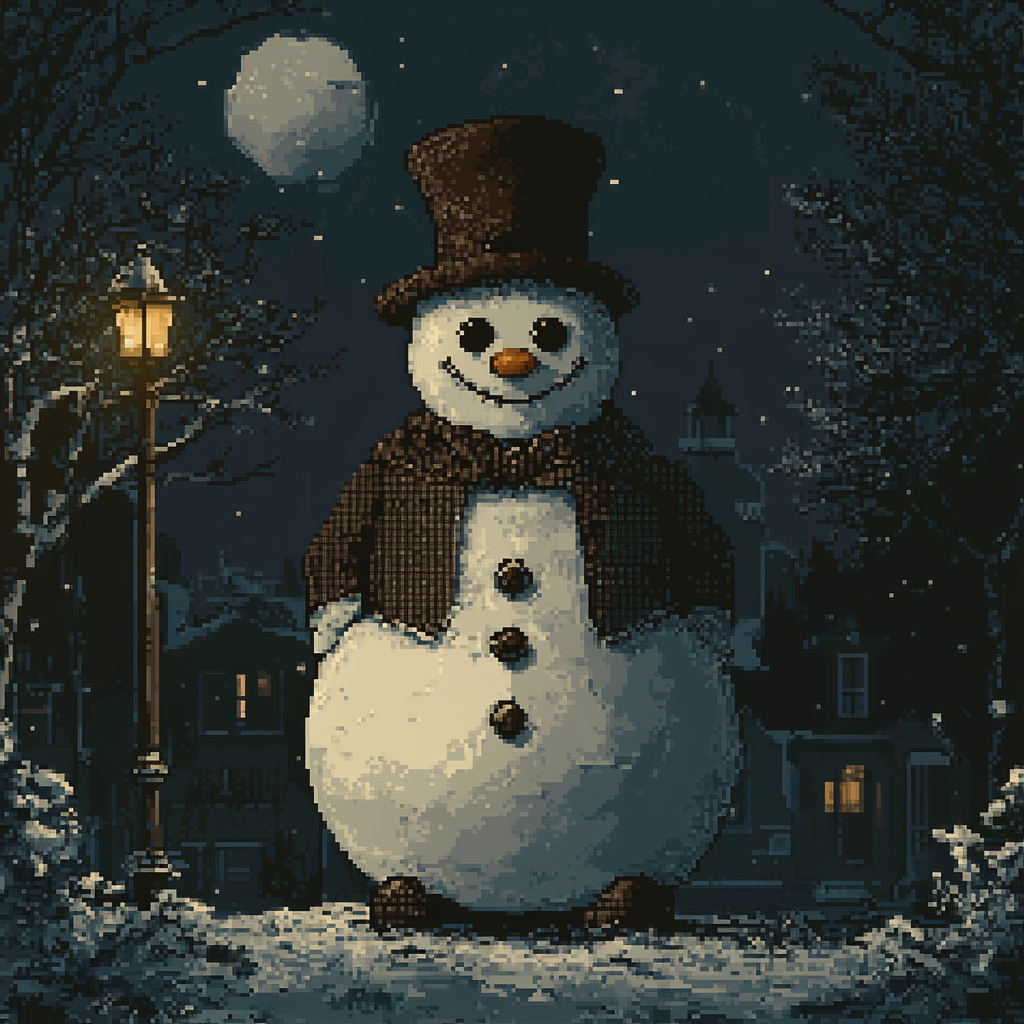
Generation parameters embedded in this image by Midjourney (PNG 'Description' text chunk):
a big fat snowman with suit from top to bottom and hat with big eyes full body no background style: pixel art surreal, artstation, cinematic, pixel art, kurzgesagt --v 6.1 Job ID: c76b6ddd-fdee-44dc-9806-6cc3f54bded3